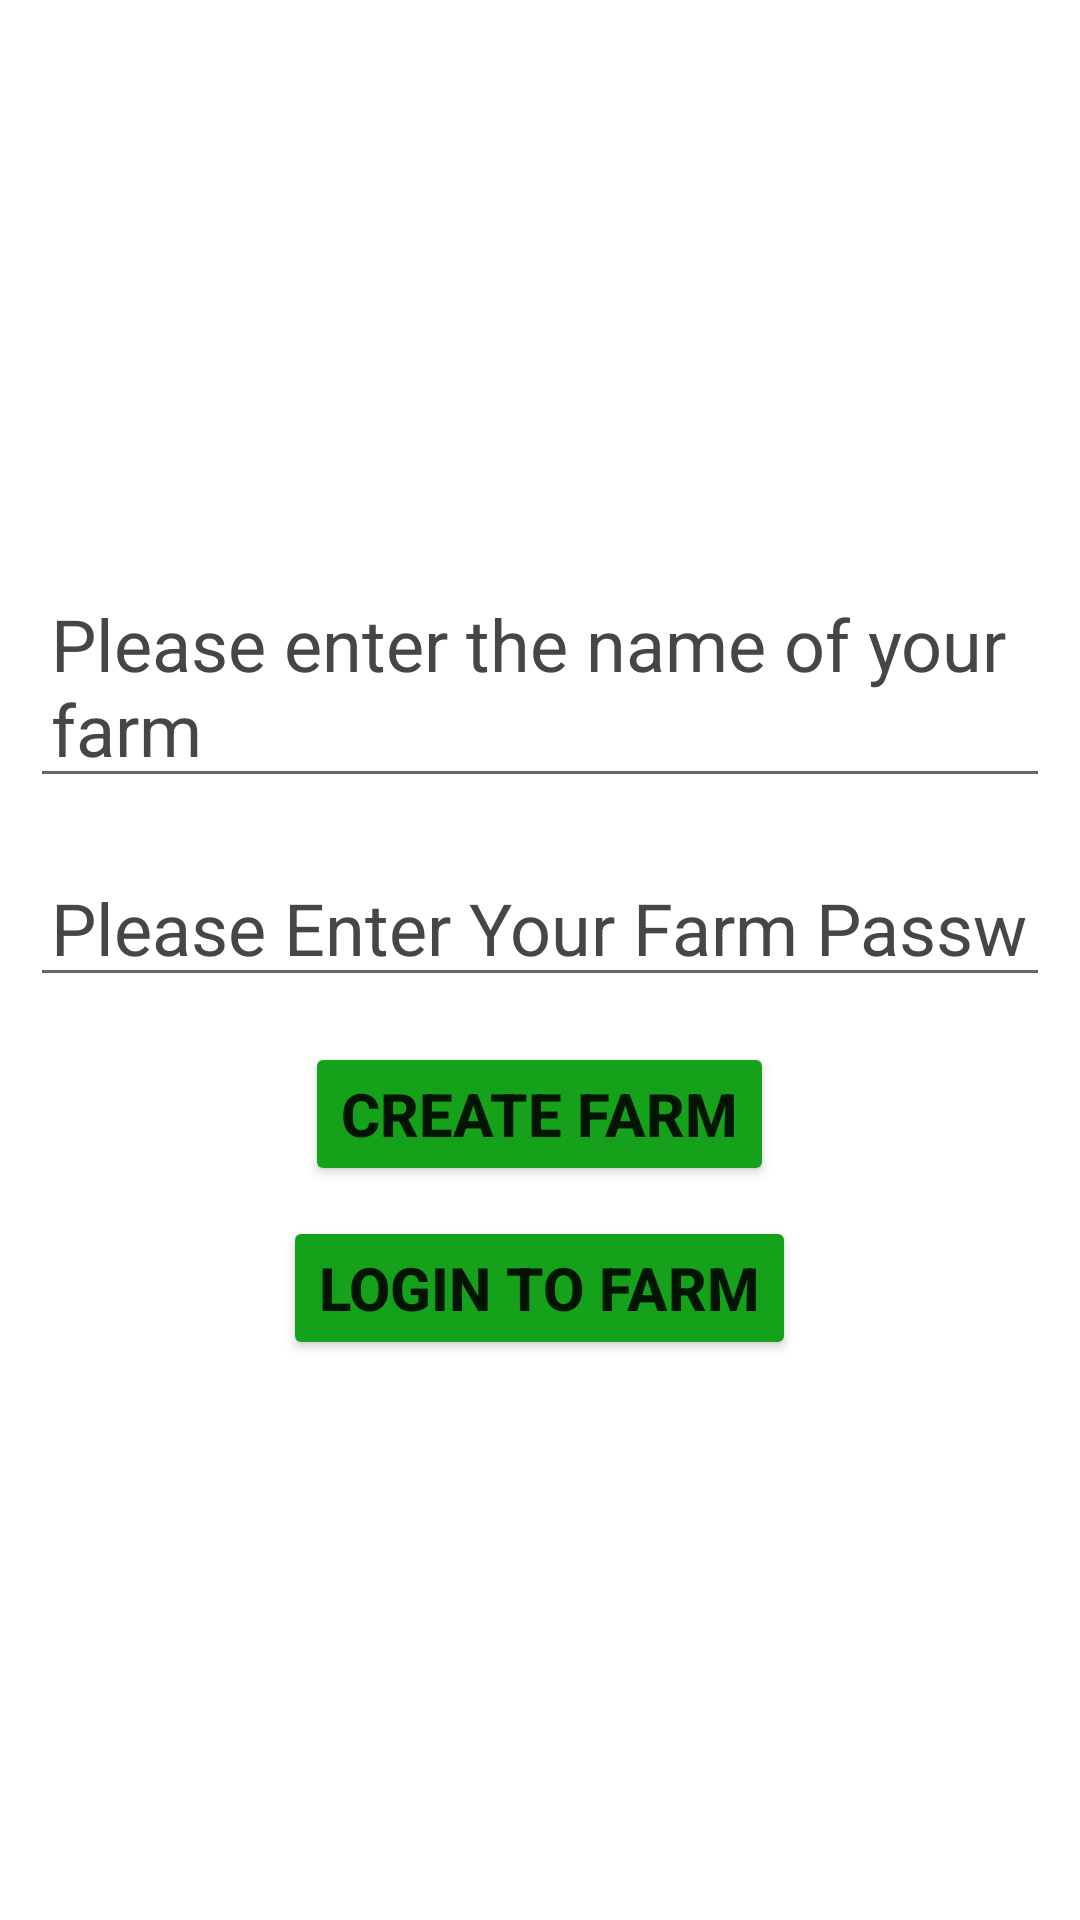

Here is an Android app screen rendered from its layout file. Give the layout XML and the strings, colors and styles it references.
<!-- AndroidManifest.xml: application theme AppTheme -->
<!-- res/layout/activity_createand_login.xml -->
<?xml version="1.0" encoding="utf-8"?>
<LinearLayout
    xmlns:android="http://schemas.android.com/apk/res/android"
    xmlns:app="http://schemas.android.com/apk/res-auto"
    xmlns:tools="http://schemas.android.com/tools"
    android:id="@+id/main"
    android:layout_width="match_parent"
    android:layout_height="match_parent"
    tools:context=".CreateandLogin"
    android:gravity="center"
    android:background="@drawable/cow_image"
    android:orientation="vertical">

    <EditText
        android:id="@+id/txtFarmName"
        android:layout_width="wrap_content"
        android:layout_height="wrap_content"
        android:hint="Please enter the name of your farm"
        android:textColor="@color/black"
        android:padding="7dp"
        android:layout_margin="10dp"
        android:textColorHint="#464646"
        android:textSize="24sp"/>

    <EditText
        android:id="@+id/txtFarmPassword"
        android:layout_width="wrap_content"
        android:layout_height="wrap_content"
        android:hint="Please Enter Your Farm Password"
        android:textColorHint="#464646"
        android:inputType="textPassword"
        android:padding="7dp"
        android:layout_margin="10dp"
        android:textColor="@color/black"
        android:textSize="24sp"/>

    <Button
        android:id="@+id/CreateButton"
        android:layout_width="wrap_content"
        android:layout_height="wrap_content"
        android:text="CREATE FARM"
        android:textStyle="bold"
        android:textSize="20sp"
        android:layout_margin="5dp"
        android:backgroundTint="#15A21A"/>

    <Button
        android:id="@+id/LoginButton"
        android:layout_width="wrap_content"
        android:layout_height="wrap_content"
        android:text="LOGIN TO FARM"
        android:textStyle="bold"
        android:textSize="20sp"
        android:layout_margin="5dp"
        android:backgroundTint="#15A21A"/>

</LinearLayout>
<!-- resources referenced by this layout -->
<resources>
  <color name="black">#FF000000</color>
</resources>
